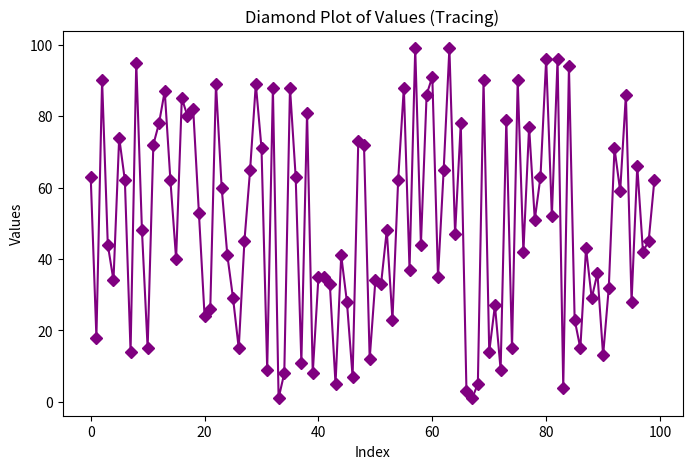

Recreate this plot in Python.
import pandas as pd
import numpy as np
import matplotlib.pyplot as plt
from matplotlib.widgets import Button

# Sample dataset
np.random.seed(42)
data = pd.DataFrame({
    'Category': np.random.choice(['A', 'B', 'C', 'D'], 100),
    'Values': np.random.randint(1, 100, 100)
})

# Pie Chart Popup
def show_pie_chart(event):
    fig, ax = plt.subplots(figsize=(6, 6))
    data['Category'].value_counts().plot.pie(autopct='%1.1f%%', ax=ax)
    ax.set_title('Pie Chart of Categories')
    plt.show()

fig, ax = plt.subplots()
ax.set_axis_off()
btn = Button(plt.axes([0.4, 0.4, 0.2, 0.1]), 'Show Pie')
btn.on_clicked(show_pie_chart)
plt.show()

# Diamond Plot (Tracing with line)
plt.figure(figsize=(8, 5))
plt.plot(data.index, data['Values'], marker='D', linestyle='-', color='purple')
plt.title('Diamond Plot of Values (Tracing)')
plt.xlabel('Index')
plt.ylabel('Values')
plt.show()